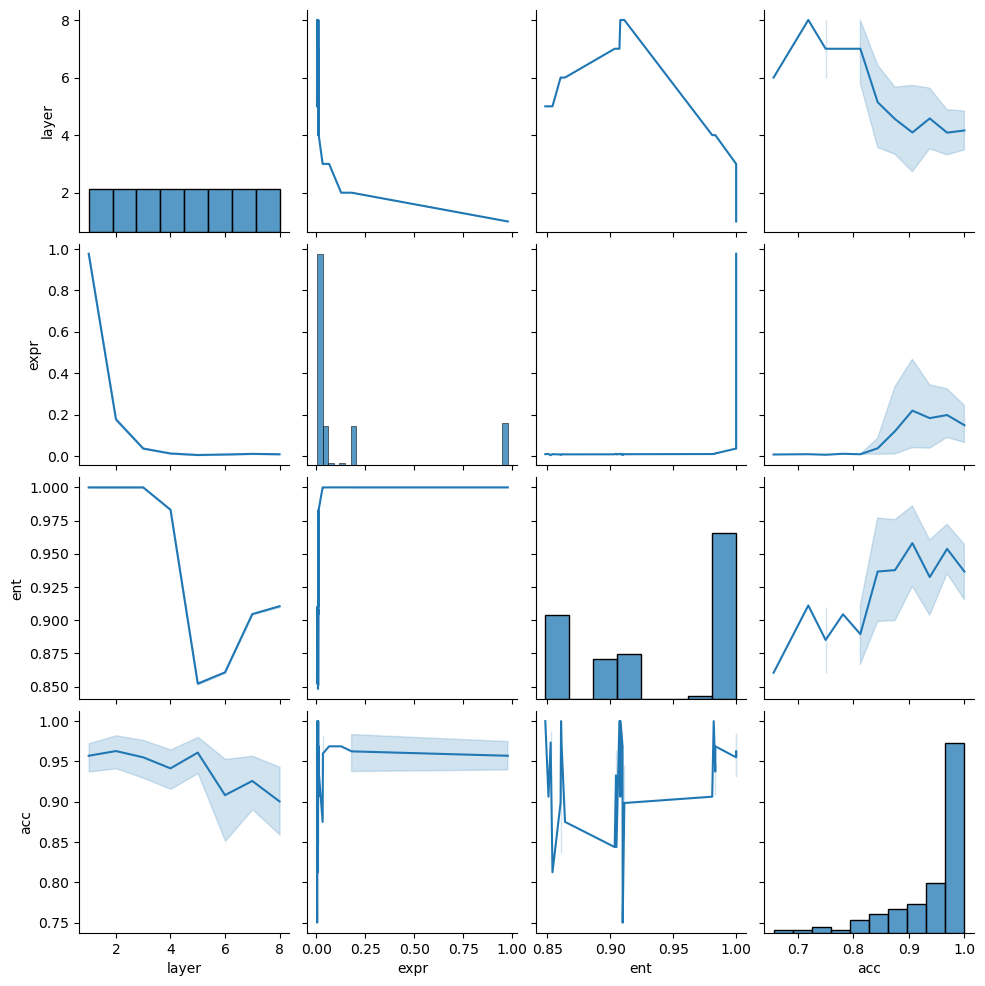

The data file committed next to this chart (first rows):
, layer, expr, ent, acc
0, 1.0, 0.9776, 1, 0.9688
1, 1.0, 0.9776, 1, 0.9062
2, 1.0, 0.9776, 1, 0.9375
3, 1.0, 0.9776, 1, 0.9688
4, 1.0, 0.9776, 1, 1.0
5, 1.0, 0.9776, 1, 0.9062
6, 1.0, 0.9776, 1, 1.0
7, 1.0, 0.9776, 1, 0.875
8, 1.0, 0.9776, 1, 1.0
9, 1.0, 0.9776, 1, 0.9688
10, 1.0, 0.9776, 1, 0.9375
11, 1.0, 0.9776, 1, 0.9688
12, 1.0, 0.9776, 1, 1.0
13, 1.0, 0.9776, 1, 0.9688
14, 1.0, 0.9776, 1, 0.9375
15, 2.0, 0.1809, 1, 0.9375
16, 1.0, 0.9776, 1, 0.9688
17, 2.0, 0.1809, 1, 0.9688
18, 2.0, 0.1809, 1, 0.8438
19, 2.0, 0.1809, 1, 1.0
20, 2.0, 0.1809, 1, 0.9375
21, 2.0, 0.1809, 1, 1.0
22, 2.0, 0.1809, 1, 1.0
23, 2.0, 0.1809, 1, 1.0
24, 2.0, 0.1809, 1, 1.0
25, 2.0, 0.1809, 1, 0.9062
26, 2.0, 0.1809, 1, 1.0
27, 2.0, 0.1809, 1, 0.9062
28, 2.0, 0.1809, 1, 0.9688
29, 2.0, 0.1809, 1, 0.9688
30, 2.0, 0.1809, 1, 1.0
31, 3.0, 0.03457, 1, 0.9688
32, 3.0, 0.03457, 1, 0.9375
33, 3.0, 0.03457, 1, 1.0
34, 3.0, 0.03312, 1, 0.875
35, 3.0, 0.03457, 1, 1.0
36, 3.0, 0.03457, 1, 0.8438
37, 3.0, 0.03457, 1, 1.0
38, 3.0, 0.03457, 1, 1.0
39, 3.0, 0.03457, 1, 0.9688
40, 3.0, 0.03457, 1, 0.9375
41, 3.0, 0.03457, 1, 0.9688
42, 3.0, 0.03457, 1, 0.9062
43, 3.0, 0.03457, 1, 0.9688
44, 3.0, 0.03457, 1, 1.0
45, 2.0, 0.1275, 1, 0.9688
46, 3.0, 0.03457, 1, 0.9375
47, 3.0, 0.06606, 1, 0.9688
48, 4.0, 0.0131, 0.9834, 0.9688
49, 4.0, 0.0131, 0.9834, 0.875
50, 4.0, 0.0131, 0.9834, 0.875
51, 4.0, 0.01016, 0.9822, 1.0
52, 4.0, 0.0131, 0.9834, 0.875
53, 4.0, 0.0131, 0.9834, 1.0
54, 4.0, 0.0131, 0.9834, 0.9688
55, 4.0, 0.0131, 0.9834, 0.9688
56, 4.0, 0.0131, 0.9834, 0.9062
57, 4.0, 0.0131, 0.9834, 0.9688
58, 4.0, 0.0131, 0.9834, 0.9688
59, 4.0, 0.01263, 0.9835, 0.9688
... 68 more rows
